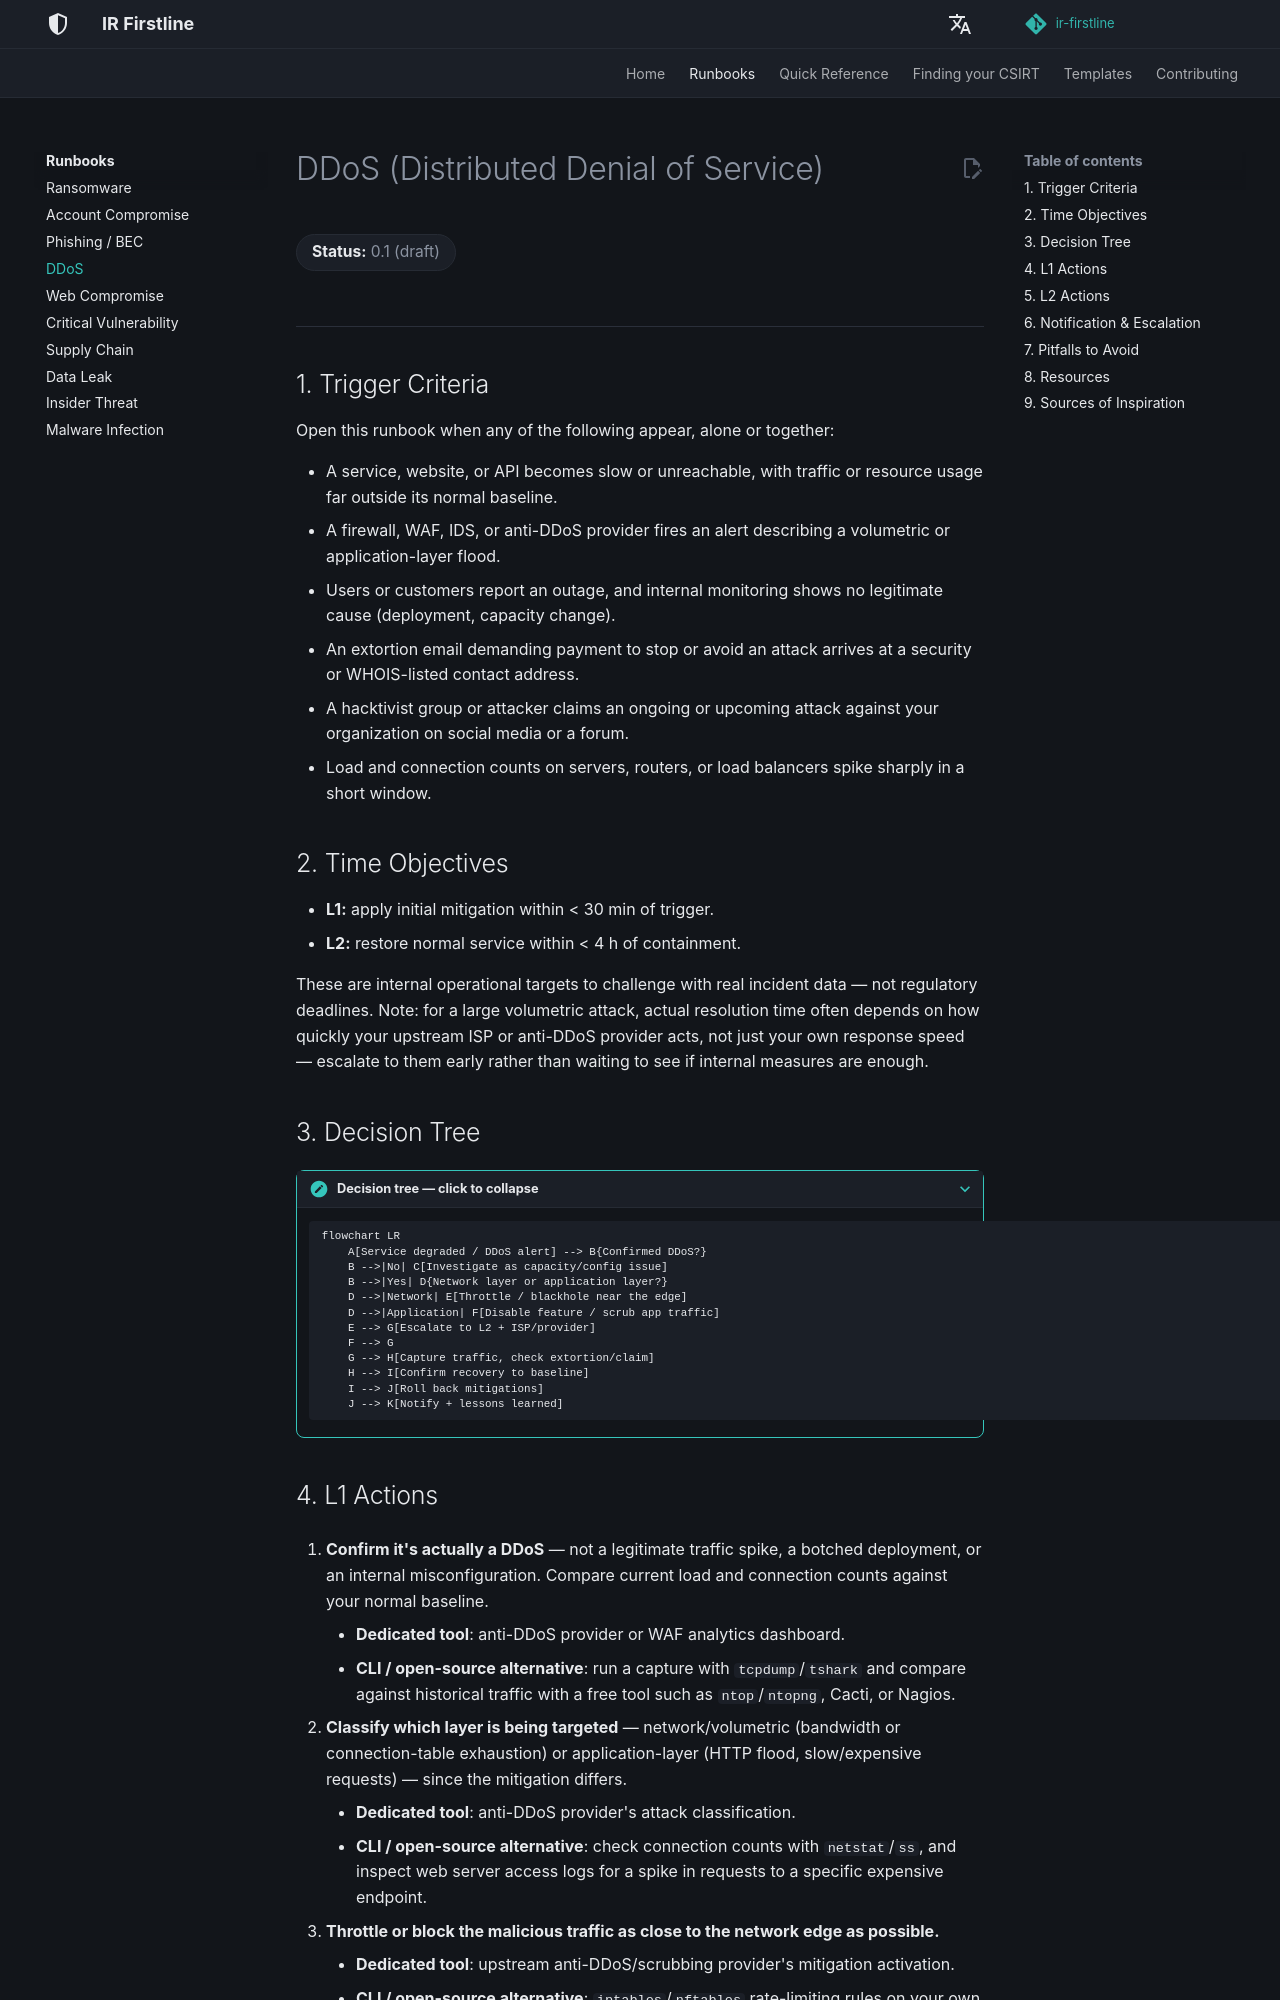

repository: MiracleDvm/ir-firstline · page: runbooks/ddos/index.html · generator: mkdocs

# DDoS (Distributed Denial of Service)

**Status:** 0.1 (draft)
{: .irf-status }

---

## 1. Trigger Criteria

Open this runbook when any of the following appear, alone or together:

- A service, website, or API becomes slow or unreachable, with traffic or resource usage far outside its normal baseline.
- A firewall, WAF, IDS, or anti-DDoS provider fires an alert describing a volumetric or application-layer flood.
- Users or customers report an outage, and internal monitoring shows no legitimate cause (deployment, capacity change).
- An extortion email demanding payment to stop or avoid an attack arrives at a security or WHOIS-listed contact address.
- A hacktivist group or attacker claims an ongoing or upcoming attack against your organization on social media or a forum.
- Load and connection counts on servers, routers, or load balancers spike sharply in a short window.

## 2. Time Objectives

- **L1:** apply initial mitigation within < 30 min of trigger.
- **L2:** restore normal service within < 4 h of containment.

These are internal operational targets to challenge with real incident data — not regulatory deadlines. Note: for a large volumetric attack, actual resolution time often depends on how quickly your upstream ISP or anti-DDoS provider acts, not just your own response speed — escalate to them early rather than waiting to see if internal measures are enough.

## 3. Decision Tree

???+ note "Decision tree — click to collapse"

    ```mermaid
    flowchart LR
        A[Service degraded / DDoS alert] --> B{Confirmed DDoS?}
        B -->|No| C[Investigate as capacity/config issue]
        B -->|Yes| D{Network layer or application layer?}
        D -->|Network| E[Throttle / blackhole near the edge]
        D -->|Application| F[Disable feature / scrub app traffic]
        E --> G[Escalate to L2 + ISP/provider]
        F --> G
        G --> H[Capture traffic, check extortion/claim]
        H --> I[Confirm recovery to baseline]
        I --> J[Roll back mitigations]
        J --> K[Notify + lessons learned]
    ```
